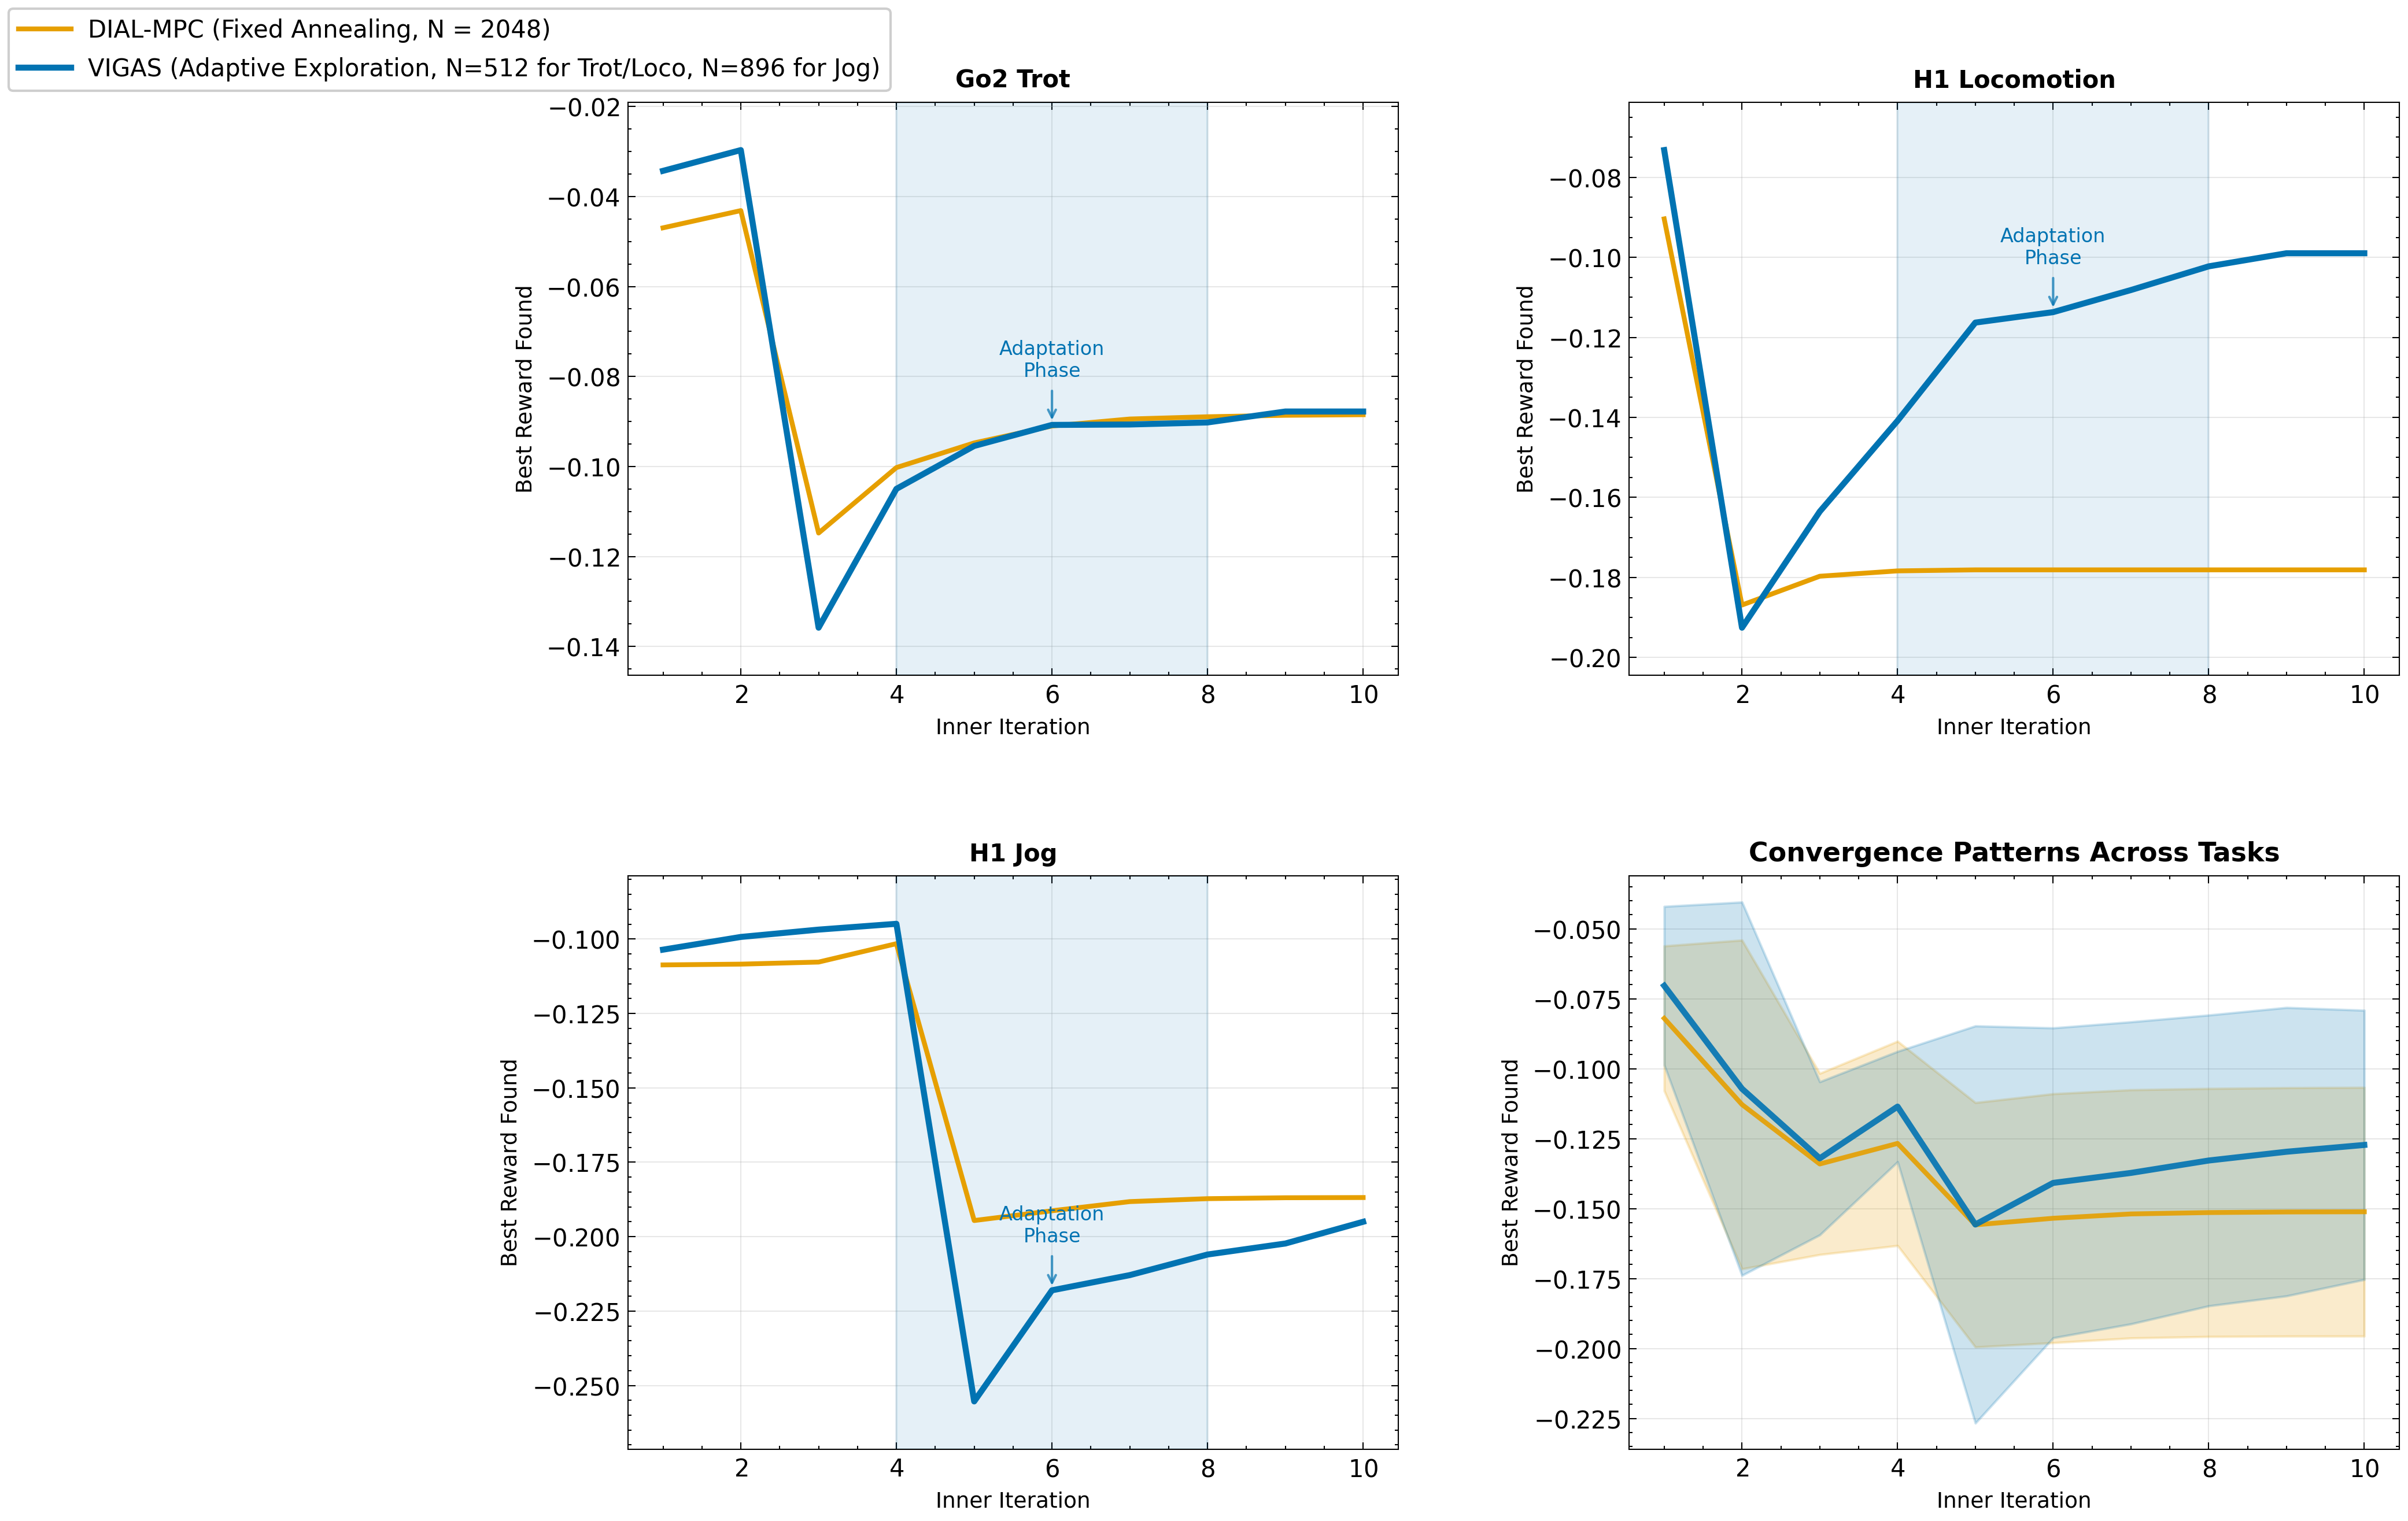

Write Python code to recreate this figure.
import argparse
import os
import matplotlib.pyplot as plt
import numpy as np
from matplotlib.lines import Line2D
import scienceplots
from matplotlib.patches import Rectangle

# Configure matplotlib to avoid font issues
plt.style.use(['science', 'no-latex'])
plt.rcParams['font.family'] = 'sans-serif'
plt.rcParams['font.sans-serif'] = ['DejaVu Sans']

# Colorblind-friendly colors (Wong palette)
colors = {
    'DIAL-MPC': '#E69F00',      # Orange
    'VIGAS': '#0173B2'          # Blue
}

# Sample counts used by each algorithm (from the thesis data)
SAMPLE_COUNTS = {
    'Go2 Trot': {'DIAL-MPC': 2048, 'VIGAS': 512},
    'H1 Locomotion': {'DIAL-MPC': 2048, 'VIGAS': 512},
    'H1 Jog': {'DIAL-MPC': 2048, 'VIGAS': 896},
}

TASK_NAME_MAPPING = {
    'unitree_go2_walk': 'Go2 Trot',
    'unitree_h1_walk': 'H1 Locomotion',
    'unitree_h1_loco': 'H1 Locomotion',
    'unitree_h1_jog': 'H1 Jog',
}

def parse_args():
    parser = argparse.ArgumentParser(description='Convergence analysis from real inner-iteration traces')
    parser.add_argument('--npz', nargs='+', required=True,
                        help='Paths to convergence_traces npz files saved by dial_core.py')
    parser.add_argument('--out_png', default='dial_mpc/analysis/convergence_analysis.png',
                        help='Output PNG path')
    parser.add_argument('--out_pdf', default='dial_mpc/analysis/convergence_analysis.pdf',
                        help='Output PDF path')
    return parser.parse_args()


def _label_for_algo(meta_algo: str) -> str:
    if meta_algo is None:
        return 'Unknown'
    if meta_algo.strip().upper() == 'VIGAS':
        return 'VIGAS'
    if meta_algo.startswith('DIAL-MPC'):
        return 'DIAL-MPC'
    if 'DIAL' in meta_algo.upper():
        return 'DIAL-MPC'
    return meta_algo


def load_convergence_runs(npz_paths: list[str]):
    """Load runs and group by task and algorithm.
    Returns: dict[task_name][algo] -> list of dict(mean_trace, iters, traces)
    """
    datasets: dict[str, dict[str, list[dict]] ] = {}
    for path in npz_paths:
        try:
            data = np.load(path, allow_pickle=True)
        except Exception as e:
            print(f"Skipping {path}: {e}")
            continue
        env_name = str(data.get('env_name', ''))
        algo_meta = str(data.get('algo', ''))
        algo = _label_for_algo(algo_meta)
        # Disambiguate task from path when env_name is generic
        if 'unitree_go2_trot' in path:
            task_name = 'Go2 Trot'
        elif 'unitree_h1_jog' in path:
            task_name = 'H1 Jog'
        elif 'unitree_h1_loco' in path:
            task_name = 'H1 Locomotion'
        else:
            task_name = TASK_NAME_MAPPING.get(env_name, env_name)
        print(f"Loaded: task={task_name}, algo={algo}, file={os.path.basename(path)}")
        run = {
            'mean_trace': np.asarray(data.get('mean_trace', []), dtype=float),
            'iters': np.asarray(data.get('iters', []), dtype=int),
            'traces': np.asarray(data.get('traces', []), dtype=float),
        }
        datasets.setdefault(task_name, {}).setdefault(algo, []).append(run)
    return datasets


def average_traces(runs: list[dict]) -> tuple[np.ndarray, np.ndarray, np.ndarray]:
    """Average mean_trace across runs using NaN-padding.
    Returns (iters, avg, std).
    """
    if len(runs) == 0:
        return np.array([]), np.array([]), np.array([])
    max_len = max(len(r['mean_trace']) for r in runs)
    padded = np.full((len(runs), max_len), np.nan, dtype=float)
    for i, r in enumerate(runs):
        mt = r['mean_trace']
        L = len(mt)
        padded[i, :L] = mt
    avg = np.nanmean(padded, axis=0)
    std = np.nanstd(padded, axis=0)
    iters = np.arange(1, max_len + 1)
    return iters, avg, std


def calculate_convergence_metrics(iters, trace):
    """Calculate convergence rate metrics."""
    if len(trace) < 2:
        return None
    
    initial_reward = trace[0]
    final_reward = trace[-1]
    total_improvement = final_reward - initial_reward
    
    if total_improvement <= 0:
        return None
    
    # Find iterations to reach certain percentages of improvement
    percentages = [50, 90, 95]
    iter_to_percent = {}
    
    for pct in percentages:
        target_reward = initial_reward + (pct/100) * total_improvement
        # Find first iteration where reward >= target_reward
        achieved_idx = np.where(trace >= target_reward)[0]
        if len(achieved_idx) > 0:
            iter_to_percent[pct] = iters[achieved_idx[0]]
        else:
            iter_to_percent[pct] = iters[-1]  # Never achieved, use final iteration
    
    return {
        'total_improvement': total_improvement,
        'iter_to_50': iter_to_percent.get(50),
        'iter_to_90': iter_to_percent.get(90),
        'iter_to_95': iter_to_percent.get(95),
        'convergence_rate': total_improvement / len(iters),  # improvement per iteration
    }


def plot_convergence(datasets, out_png: str, out_pdf: str):
    fig, axes = plt.subplots(2, 2, figsize=(14, 9))
    tasks_order = ['Go2 Trot', 'H1 Locomotion', 'H1 Jog']

    # Panel mapping
    panel_axes = {
        'Go2 Trot': axes[0, 0],
        'H1 Locomotion': axes[0, 1],
        'H1 Jog': axes[1, 0],
        'Average': axes[1, 1],
    }

    # Plot task-specific panels
    for task in tasks_order:
        ax = panel_axes[task]
        
        # Enhanced title with sample counts
        title_text = task
        if task in SAMPLE_COUNTS:
            vigas_samples = SAMPLE_COUNTS[task].get('VIGAS', 'N/A')
            dial_samples = SAMPLE_COUNTS[task].get('DIAL-MPC', 'N/A')
            title_text += ''
        
        ax.set_title(title_text, fontsize=10, fontweight='bold')
        
        if task not in datasets:
            ax.text(0.5, 0.5, 'No data', ha='center', va='center', transform=ax.transAxes)
            ax.set_axis_off()
            continue
            
        ymins, ymaxs = [], []
        
        for algo in ['DIAL-MPC', 'VIGAS']:
            runs = datasets[task].get(algo, [])
            iters, avg, _ = average_traces(runs)
            if len(iters) == 0:
                continue
                
            ax.plot(iters, avg, color=colors[algo], linewidth=2.5 if algo == 'VIGAS' else 2,
                    label=algo, zorder=3)
            ymins.append(np.nanmin(avg))
            ymaxs.append(np.nanmax(avg))
            
                         # Calculate and display convergence metrics
            metrics = calculate_convergence_metrics(iters, avg)
            if metrics:
                 # Add text box with convergence metrics
                 text = f"{algo}:\n90%: {metrics['iter_to_90']:.0f} iters"
                 if algo == 'VIGAS':
                     text += f"\nΔR: {metrics['total_improvement']:.3f}"
                 
                 # Position text box - adjusted for better visibility
                 if algo == 'VIGAS':
                     x_pos, y_pos = 0.98, 0.85  # Top-right
                     ha, va = 'right', 'top'
                 else:
                     x_pos, y_pos = 0.02, 0.15   # Bottom-left
                     ha, va = 'left', 'bottom'
                 
                 ax.text(x_pos, y_pos, text, transform=ax.transAxes,
                        fontsize=7, verticalalignment=va, horizontalalignment=ha,
                        bbox=dict(boxstyle="round,pad=0.25", facecolor=colors[algo], alpha=0.2, edgecolor=colors[algo], linewidth=0.5),
                        zorder=5)
            
            # Enhanced adaptation phase visualization for VIGAS
            if algo == 'VIGAS' and len(iters) > 0:
                adaptation_start = int(0.4 * len(iters))  # Start of adaptation phase
                adaptation_end = int(0.8 * len(iters))    # End of adaptation phase
                
                # Add shaded region for adaptation phase
                if ymins and ymaxs:
                    ymin, ymax = min(ymins), max(ymaxs)
                    ax.axvspan(adaptation_start, adaptation_end, alpha=0.1, color=colors[algo], zorder=1)
                    
                    # Add annotation
                    mid_adapt = (adaptation_start + adaptation_end) / 2
                    y_annot = np.interp(mid_adapt, iters, avg)
                    ax.annotate('Adaptation\nPhase', xy=(mid_adapt, y_annot),
                               xytext=(mid_adapt, y_annot + 0.1 * (ymax - ymin)),
                               ha='center', fontsize=8, color=colors[algo],
                               arrowprops=dict(arrowstyle='->', color=colors[algo], alpha=0.7),
                               zorder=4)
        
        ax.set_xlabel('Inner Iteration', fontsize=9)
        ax.set_ylabel('Best Reward Found', fontsize=9)
        ax.grid(True, alpha=0.3, zorder=0)
        ax.set_axisbelow(True)
        
        if ymins and ymaxs:
            ymin, ymax = min(ymins), max(ymaxs)
            pad = 0.1 * (ymax - ymin + 1e-8)
            ax.set_ylim(ymin - pad, ymax + pad)

    # Enhanced average panel
    ax_avg = panel_axes['Average']
    ax_avg.set_title('Convergence Patterns Across Tasks', fontsize=11, fontweight='bold')
    
    for algo in ['DIAL-MPC', 'VIGAS']:
        # Collect all runs across tasks for this algo
        runs_all = []
        for task in tasks_order:
            runs_all.extend(datasets.get(task, {}).get(algo, []))
        iters, avg, std = average_traces(runs_all)
        if len(iters) == 0:
            continue
            
        ax_avg.plot(iters, avg, color=colors[algo], linewidth=2.5 if algo == 'VIGAS' else 2,
                   label=algo, alpha=0.9, zorder=3)
        ax_avg.fill_between(iters, avg - std, avg + std, color=colors[algo], alpha=0.2, zorder=2)
        
                 # Add overall convergence metrics
        metrics = calculate_convergence_metrics(iters, avg)
        if metrics:
             text = f"{algo} (Avg):\n90%: {metrics['iter_to_90']:.1f} iters\nRate: {metrics['convergence_rate']:.4f}/iter"
             
             if algo == 'VIGAS':
                 x_pos, y_pos = 0.98, 0.95  # Top-right
                 ha, va = 'right', 'top'
             else:
                 x_pos, y_pos = 0.02, 0.05   # Bottom-left  
                 ha, va = 'left', 'bottom'
             
             ax_avg.text(x_pos, y_pos, text, transform=ax_avg.transAxes,
                        fontsize=7, verticalalignment=va, horizontalalignment=ha,
                        bbox=dict(boxstyle="round,pad=0.25", facecolor=colors[algo], alpha=0.2, edgecolor=colors[algo], linewidth=0.5),
                        zorder=5)
    
    ax_avg.set_xlabel('Inner Iteration', fontsize=9)
    ax_avg.set_ylabel('Best Reward Found', fontsize=9)
    ax_avg.grid(True, alpha=0.3, zorder=0)
    ax_avg.set_axisbelow(True)

    # Enhanced legend with sample efficiency context
    legend_elements = [
        Line2D([0], [0], color=colors['DIAL-MPC'], lw=2, label='DIAL-MPC (Fixed Annealing, N = 2048)'),
        Line2D([0], [0], color=colors['VIGAS'], lw=2.5, label='VIGAS (Adaptive Exploration, N=512 for Trot/Loco, N=896 for Jog)')
    ]
    fig.legend(handles=legend_elements, loc='upper left', bbox_to_anchor=(0.005, 0.98),
               fontsize=10, framealpha=0.95, frameon=True, borderaxespad=0.0,
               labelspacing=0.6, handlelength=2.2, handletextpad=0.7)

    # Adjust layout
    plt.tight_layout()
    plt.subplots_adjust(top=0.92, left=0.26, hspace=0.35, wspace=0.3)

    # Save
    os.makedirs(os.path.dirname(out_png), exist_ok=True)
    plt.savefig(out_png, dpi=300, bbox_inches='tight')
    plt.savefig(out_pdf, bbox_inches='tight')
    plt.show()


if __name__ == '__main__':
    args = parse_args()
    datasets = load_convergence_runs(args.npz)
    plot_convergence(datasets, args.out_png, args.out_pdf) 
